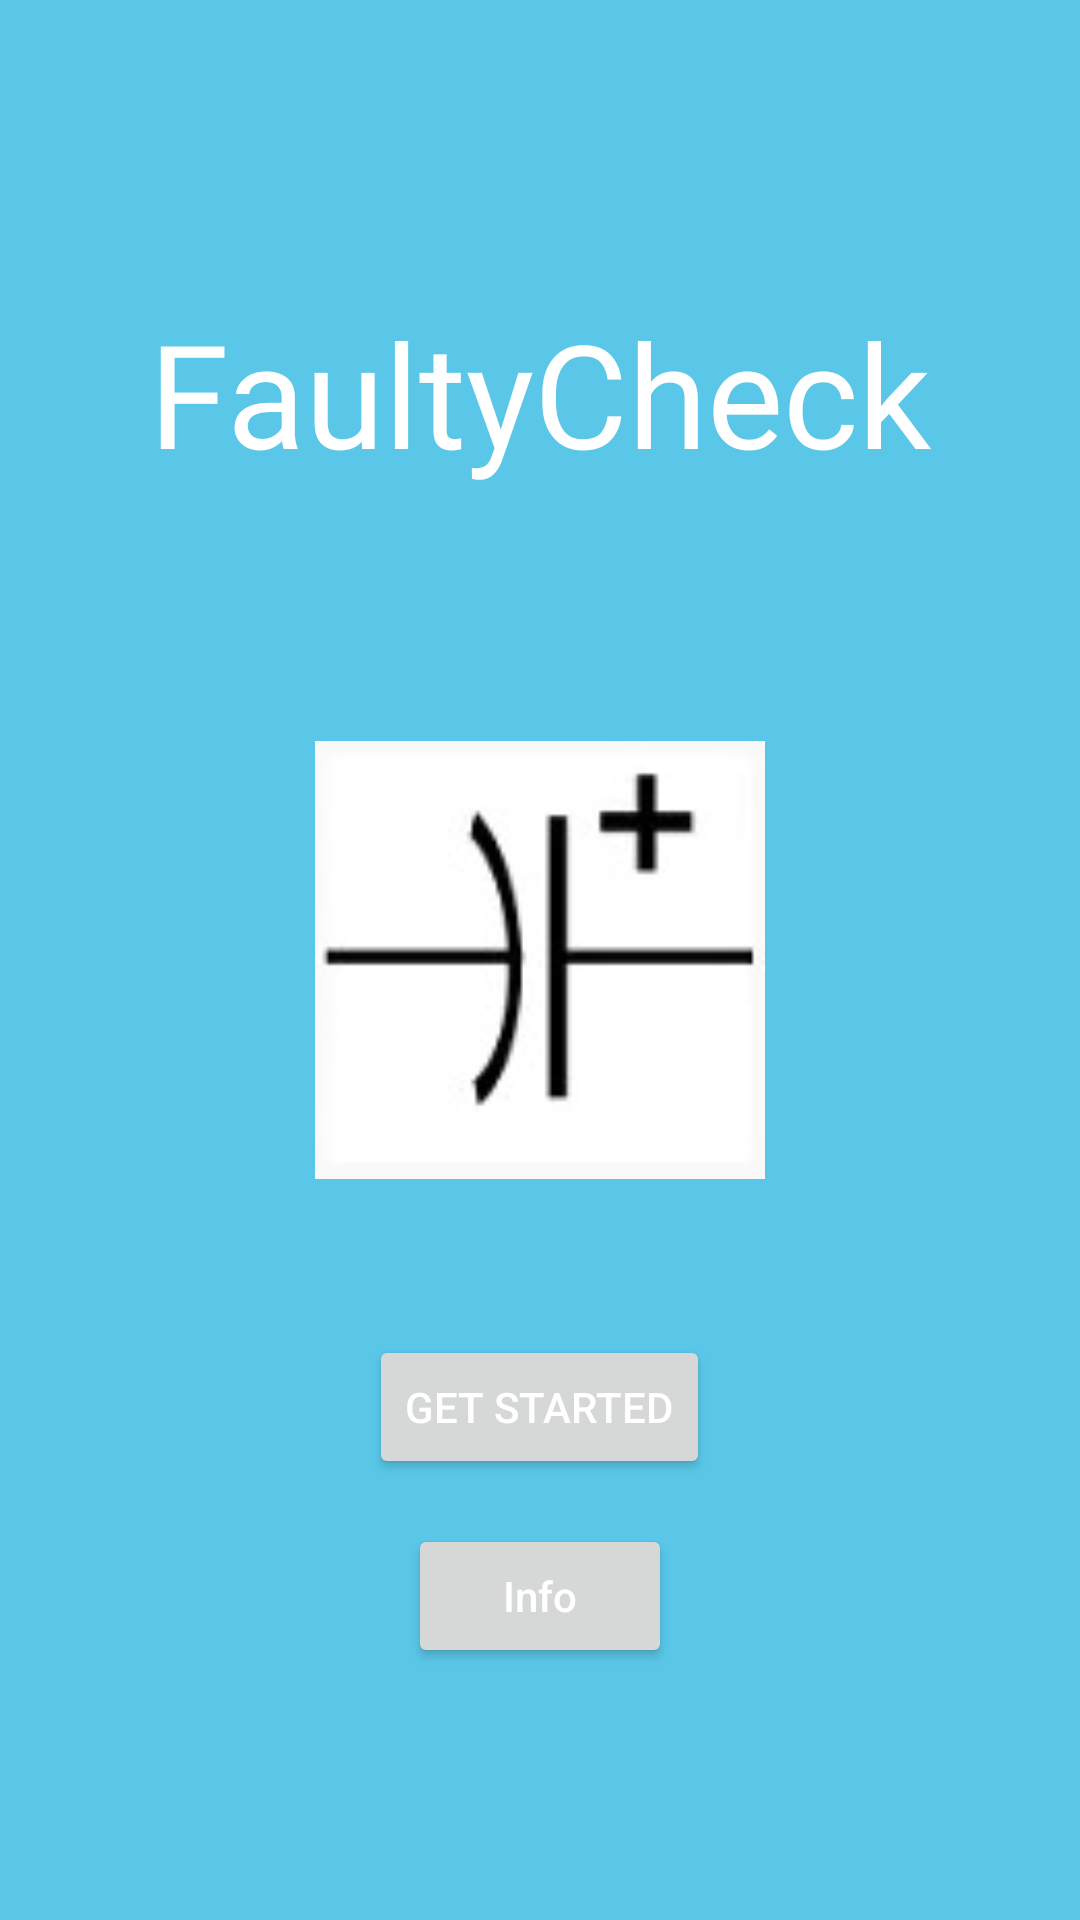

Android layout source for this screen:
<!-- AndroidManifest.xml: application theme Theme.FaultyCheck -->
<!-- res/layout/activity_main.xml -->
<?xml version="1.0" encoding="utf-8"?>
<RelativeLayout xmlns:android="http://schemas.android.com/apk/res/android"
    xmlns:app="http://schemas.android.com/apk/res-auto"
    xmlns:tools="http://schemas.android.com/tools"
    android:layout_width="match_parent"
    android:layout_height="match_parent"
    android:background="@color/cyan_blue1"
    tools:context=".MainActivity" >

    <ImageView
        android:id="@+id/icon"
        android:layout_width="150dp"
        android:layout_height="150dp"
        android:layout_centerInParent="true"
        android:layout_marginTop="32dp"
        app:srcCompat="@drawable/icon" />

    <Button
        android:id="@+id/btnstart"
        android:layout_width="wrap_content"
        android:layout_height="wrap_content"
        android:layout_below="@+id/icon"
        android:layout_centerInParent="true"
        android:layout_marginTop="50dp"
        android:text="Get Started"
        android:textColor="@color/white" />

    <Button
        android:id="@+id/btninfo"
        android:layout_width="wrap_content"
        android:layout_height="wrap_content"
        android:layout_below="@+id/btnstart"
        android:layout_centerInParent="true"
        android:layout_marginTop="15dp"
        android:text="Info"
        android:textAllCaps="false"
        android:textColor="@color/white"
        app:icon="@android:drawable/ic_dialog_info" />

    <TextView
        android:id="@+id/textView"
        android:layout_width="wrap_content"
        android:layout_height="wrap_content"
        android:layout_above="@+id/icon"
        android:layout_centerInParent="true"
        android:fontFamily="@font/roboto_slab_bold"
        android:text="FaultyCheck"
        android:textSize="48sp"
        android:layout_marginBottom="50dp"
        android:textColor="@color/white"/>

</RelativeLayout>
<!-- resources referenced by this layout -->
<resources>
  <color name="cyan_blue1">#5AC7E8</color>
  <color name="white">#FFFFFFFF</color>
  <!-- drawable icon: jpg bitmap (drawable, 2532 bytes) -->
  <style name="Theme.FaultyCheck" parent="Base.Theme.FaultyCheck" />
  <style name="Base.Theme.FaultyCheck" parent="Theme.Material3.DayNight.NoActionBar">
          
          
          <item name="colorPrimary">@color/cyan_blue</item>
          <item name="colorPrimaryVariant">@color/cyan_blue</item>
      </style>
  <color name="cyan_blue">#29829E</color>
</resources>
